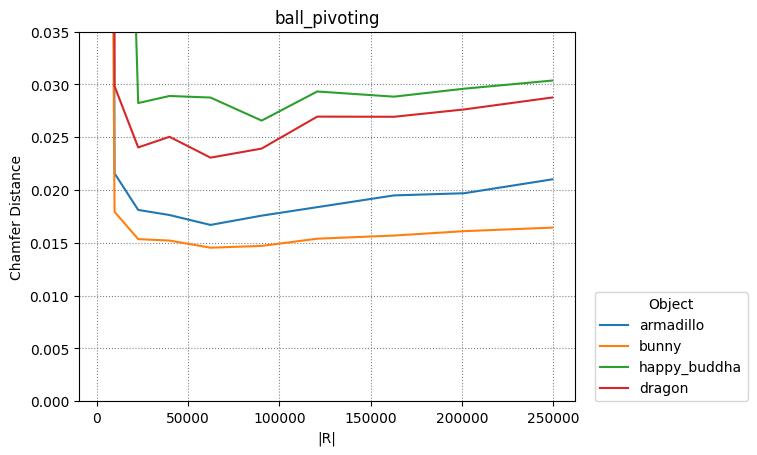

The data file committed next to this chart (first rows):
armadillo, bunny, happy_buddha, dragon
4
2450, 9702, 22650, 39800, 62250, 90300, 120756, 162812, 201152, 249500
2450, 9702, 22650, 39800, 62250, 90300, 120756, 162812, 201152, 249500
2450, 9702, 22650, 39800, 62250, 90300, 120756, 162812, 201152, 249500
2450, 9702, 22650, 39800, 62250, 90300, 120756, 162812, 201152, 249500
0.5129, 0.02158, 0.01812, 0.01763, 0.01669, 0.01757, 0.01838, 0.01949, 0.01969, 0.02101
0.202, 0.01793, 0.01535, 0.01521, 0.01454, 0.01471, 0.01539, 0.01569, 0.0161, 0.01644
0.1444, 0.103, 0.02824, 0.02891, 0.02876, 0.02657, 0.02933, 0.02884, 0.02959, 0.03037
0.482, 0.02983, 0.02403, 0.02504, 0.02307, 0.02393, 0.02695, 0.02694, 0.02763, 0.02876
